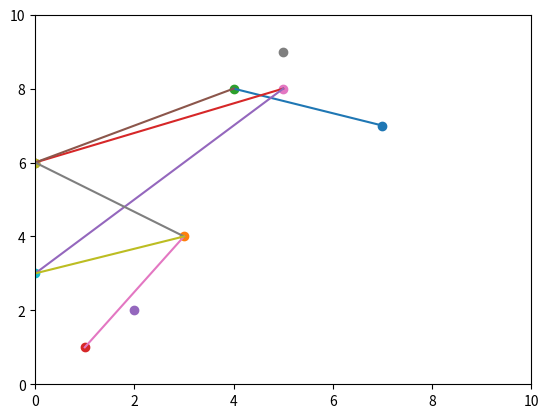

This figure's Python source:
# Cada nó pertencerá a um array e terá dois atributos base, suas coordenadas
import matplotlib.pyplot as plt
import random as rand

# Cria um dict que armazena o objeto nó, e suas coordenadas
def newKnot(ax: plt.Axes.scatter, x, y):
    _knot = ax.scatter(x, y)
   
    knot = {
        "knot": _knot,
        "x": x,
        "y": y
    }
    return knot

# Cria uma conexão entre nós
def createLine(ax, knotA, knotB):
    xA = knotA["x"]
    yA = knotA["y"]
   
    xB = knotB["x"]
    yB = knotB["y"]
   
    ax.plot([xA, xB], [yA, yB])

fig, ax = plt.subplots()

ax.set_ylim(top=10)
ax.set_xlim(right=10)

# Lista de nós
knots = []

for i in range(10):
    xRand = rand.randrange(0, 10)
    yRand = rand.randrange(0, 10)
   
    knots.append(newKnot(ax, xRand, yRand))

for i in range(10):
    createLine(ax, knots[rand.randrange(0, 10)], knots[rand.randrange(0, 10)])

plt.show()